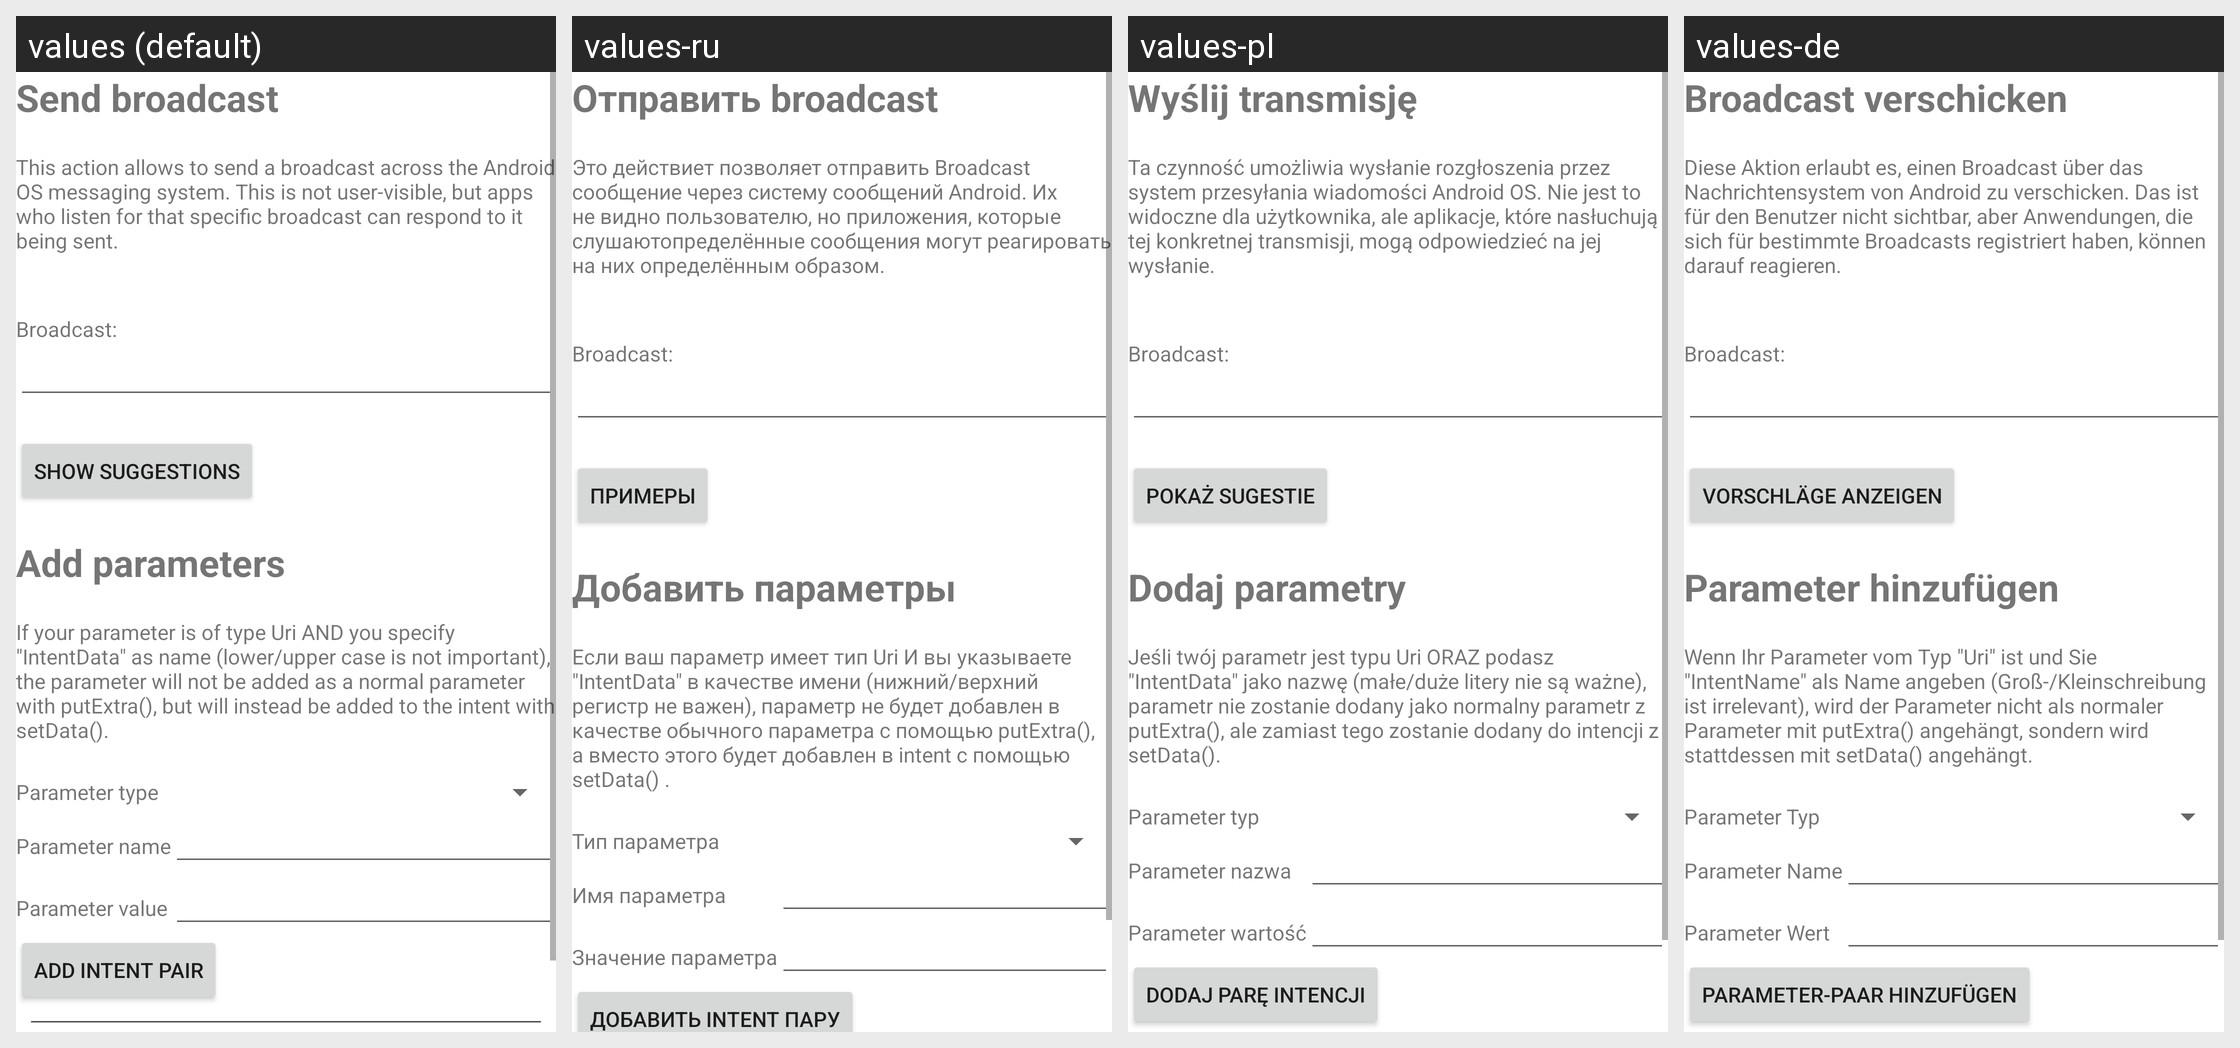

For this localized Android screen grid, give each drawn string resource with its value in every locale shown.
Android screen res/layout/activity_manage_action_send_broadcast.xml rendered under 4 locales, left to right: values (default), values-ru, values-pl, values-de. Device: Nexus 5 (rendered at 1080×1920; each locale shown at half size, 540×960, under a caption strip naming it); theme Theme.MaterialComponents.DayNight.NoActionBar.
Other locales in the repository, not shown: values-es, values-fr, values-it, values-nl, values-ru-rRU, values-zh-rCN.
Strings drawn on this screen, with the default value and each locale's value (text and hints the layout hard-codes, and strings that could not be matched under every locale, appear in the picture but are not listed):

sendBroadcast
  values: Send broadcast
  values-ru: Отправить broadcast
  values-pl: Wyślij transmisję
  values-de: Broadcast verschicken

broadcastExplanation
  values: This action allows to send a broadcast across the Android OS messaging system. This is not user-visible, but apps who listen for that specific broadcast can respond to it being sent.
  values-ru: Это действиет позволяет отправить Broadcast сообщение через систему сообщений Android. Их не видно пользователю, но приложения, которые слушаютопределённые сообщения могут реагировать на них определённым образом.
  values-pl: Ta czynność umożliwia wysłanie rozgłoszenia przez system przesyłania wiadomości Android OS. Nie jest to widoczne dla użytkownika, ale aplikacje, które nasłuchują tej konkretnej transmisji, mogą odpowiedzieć na jej wysłanie.
  values-de: Diese Aktion erlaubt es, einen Broadcast über das Nachrichtensystem von Android zu verschicken. Das ist für den Benutzer nicht sichtbar, aber Anwendungen, die sich für bestimmte Broadcasts registriert haben, können darauf reagieren.

broadcastsShowSuggestions
  values: Show suggestions
  values-ru: Примеры
  values-pl: Pokaż sugestie
  values-de: Vorschläge anzeigen

addParameters
  values: Add parameters
  values-ru: Добавить параметры
  values-pl: Dodaj parametry
  values-de: Parameter hinzufügen

intentDataComment
  values: If your parameter is of type Uri AND you specify "IntentData" as name (lower/upper case is not important), the parameter will not be added as a normal parameter with putExtra(), but will instead be added to the intent with setData().
  values-ru: Если ваш параметр имеет тип Uri И вы указываете "IntentData" в качестве имени (нижний/верхний регистр не важен), параметр не будет добавлен в качестве обычного параметра с помощью putExtra(), а вместо этого будет добавлен в intent с помощью setData() .
  values-pl: Jeśli twój parametr jest typu Uri ORAZ podasz "IntentData" jako nazwę (małe/duże litery nie są ważne), parametr nie zostanie dodany jako normalny parametr z putExtra(), ale zamiast tego zostanie dodany do intencji z setData().
  values-de: Wenn Ihr Parameter vom Typ "Uri" ist und Sie "IntentName" als Name angeben (Groß-/Kleinschreibung ist irrelevant), wird der Parameter nicht als normaler Parameter mit putExtra() angehängt, sondern wird stattdessen mit setData() angehängt.

parameterType
  values: Parameter type
  values-ru: Тип параметра
  values-pl: Parameter typ
  values-de: Parameter Typ

parameterName
  values: Parameter name
  values-ru: Имя параметра
  values-pl: Parameter nazwa
  values-de: Parameter Name

parameterValue
  values: Parameter value
  values-ru: Значение параметра
  values-pl: Parameter wartość
  values-de: Parameter Wert

addIntentValue
  values: Add Intent pair
  values-ru: Добавить Intent пару
  values-pl: Dodaj parę intencji
  values-de: Parameter-Paar hinzufügen
